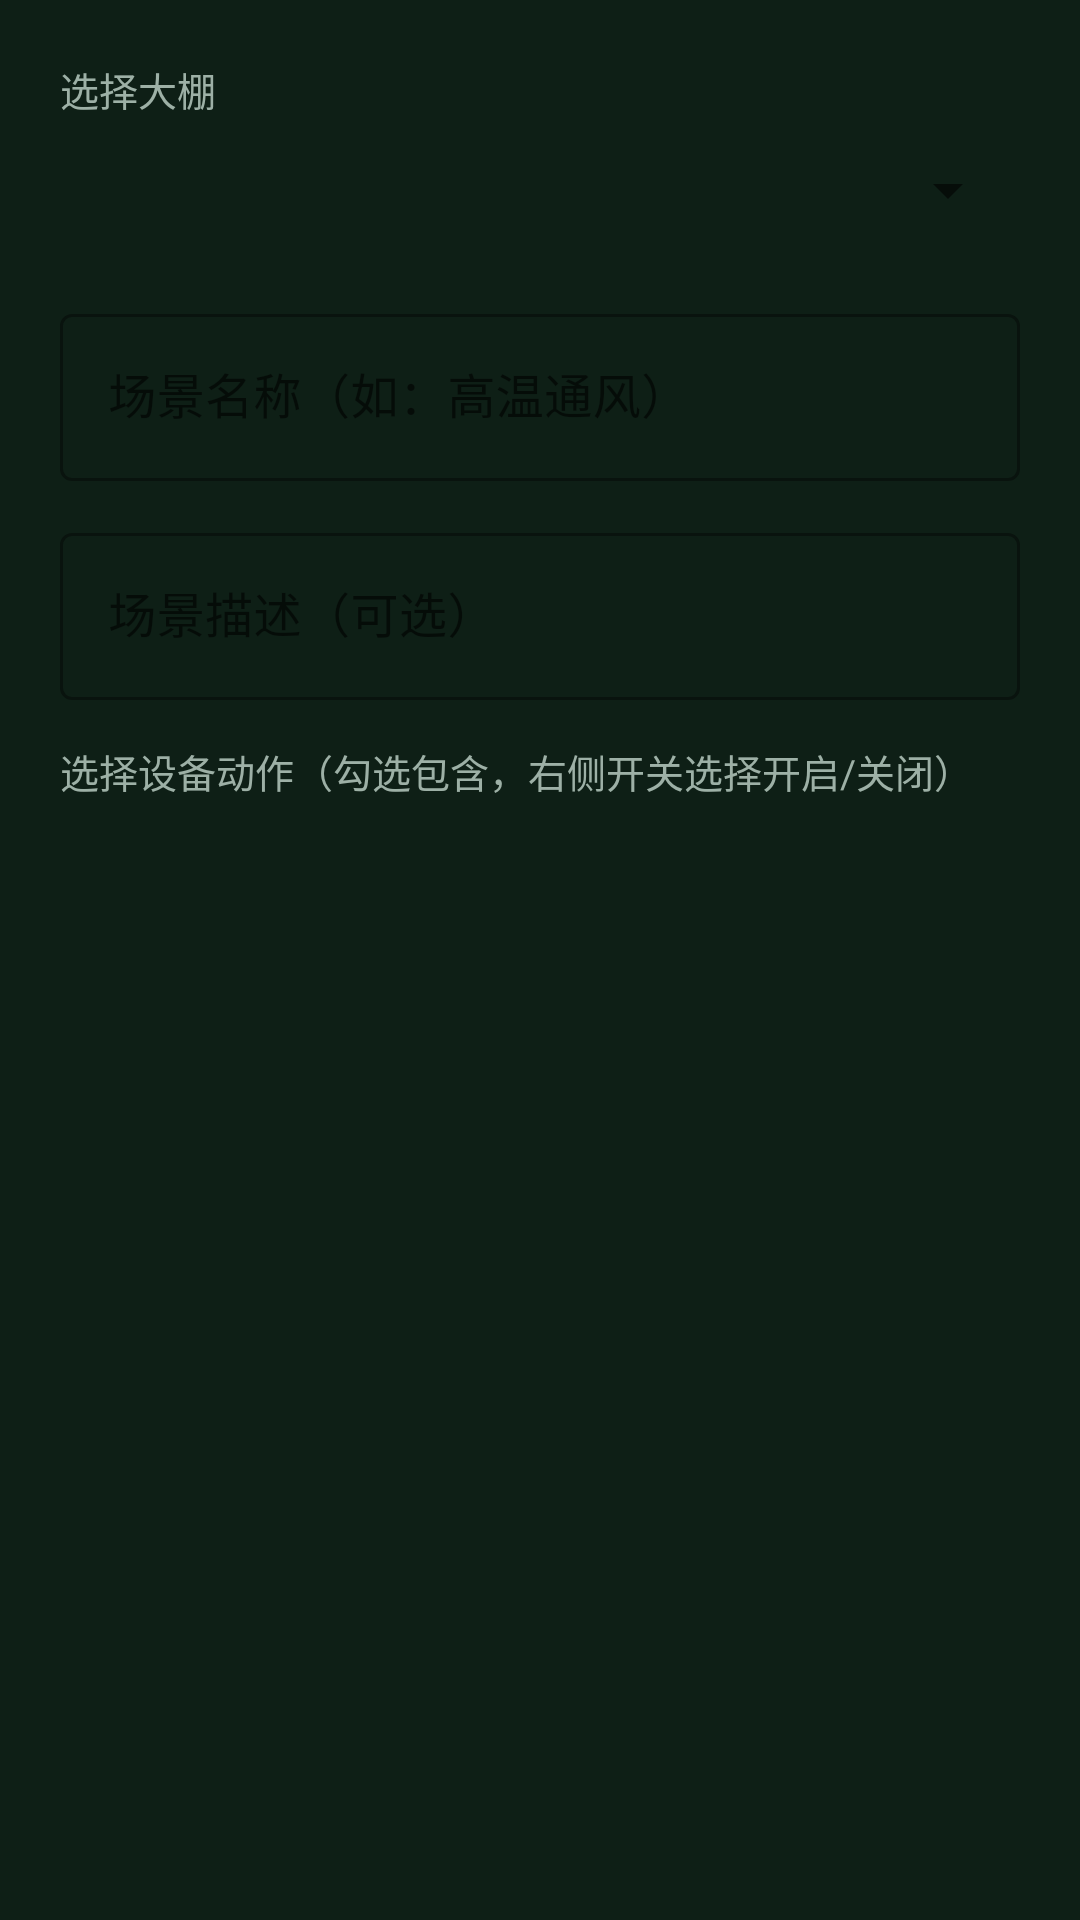

Layout XML and referenced resources for this Android screen:
<!-- AndroidManifest.xml: application theme Theme.SmartGreenhouse -->
<!-- res/layout/dialog_create_scene.xml -->
<?xml version="1.0" encoding="utf-8"?>
<ScrollView xmlns:android="http://schemas.android.com/apk/res/android"
    xmlns:app="http://schemas.android.com/apk/res-auto"
    android:layout_width="match_parent"
    android:layout_height="wrap_content"
    android:maxHeight="540dp">

    <LinearLayout
        android:layout_width="match_parent"
        android:layout_height="wrap_content"
        android:orientation="vertical"
        android:padding="20dp">

        <TextView
            android:layout_width="wrap_content"
            android:layout_height="wrap_content"
            android:text="选择大棚"
            android:textColor="@color/text_secondary"
            android:textSize="13sp" />

        <Spinner
            android:id="@+id/sp_scene_greenhouse"
            android:layout_width="match_parent"
            android:layout_height="48dp"
            android:layout_marginBottom="12dp" />

        <com.google.android.material.textfield.TextInputLayout
            style="@style/Widget.MaterialComponents.TextInputLayout.OutlinedBox"
            android:layout_width="match_parent"
            android:layout_height="wrap_content"
            android:hint="场景名称（如：高温通风）">

            <com.google.android.material.textfield.TextInputEditText
                android:id="@+id/et_scene_name"
                android:layout_width="match_parent"
                android:layout_height="wrap_content"
                android:maxLines="1" />
        </com.google.android.material.textfield.TextInputLayout>

        <com.google.android.material.textfield.TextInputLayout
            style="@style/Widget.MaterialComponents.TextInputLayout.OutlinedBox"
            android:layout_width="match_parent"
            android:layout_height="wrap_content"
            android:layout_marginTop="12dp"
            android:hint="场景描述（可选）">

            <com.google.android.material.textfield.TextInputEditText
                android:id="@+id/et_scene_desc"
                android:layout_width="match_parent"
                android:layout_height="wrap_content"
                android:maxLines="2" />
        </com.google.android.material.textfield.TextInputLayout>

        <TextView
            android:layout_width="wrap_content"
            android:layout_height="wrap_content"
            android:layout_marginTop="14dp"
            android:layout_marginBottom="4dp"
            android:text="选择设备动作（勾选包含，右侧开关选择开启/关闭）"
            android:textColor="@color/text_secondary"
            android:textSize="13sp" />

        <androidx.recyclerview.widget.RecyclerView
            android:id="@+id/rv_scene_pick"
            android:layout_width="match_parent"
            android:layout_height="wrap_content"
            android:maxHeight="240dp"
            android:nestedScrollingEnabled="false" />

        <TextView
            android:id="@+id/tv_pick_empty"
            android:layout_width="match_parent"
            android:layout_height="wrap_content"
            android:padding="12dp"
            android:text="该大棚暂无控制器设备，无法创建动作"
            android:textColor="@color/text_secondary"
            android:textSize="13sp"
            android:gravity="center"
            android:visibility="gone" />
    </LinearLayout>
</ScrollView>
<!-- resources referenced by this layout -->
<resources>
  <color name="text_secondary">#FF9DB0A6</color>
  <style name="Theme.SmartGreenhouse" parent="Theme.MaterialComponents.DayNight.NoActionBar.Bridge">
          <item name="colorPrimary">@color/primary</item>
          <item name="colorPrimaryDark">@color/bg_deep</item>
          <item name="colorAccent">@color/accent</item>
          <item name="colorSurface">@color/surface</item>
          <item name="android:statusBarColor">@color/bg_deep</item>
          <item name="android:navigationBarColor">@color/bg_deep</item>
          <item name="android:windowBackground">@color/background</item>
          <item name="android:textColorPrimary">@color/text_primary</item>
          <item name="android:forceDarkAllowed">false</item>
          <item name="cardViewStyle">@style/CardView.SmartGreenhouse</item>
          <item name="materialButtonStyle">@style/Button.SmartGreenhouse</item>
          
          <item name="materialAlertDialogTheme">@style/ThemeOverlay.SmartGreenhouse.MaterialAlertDialog</item>
      </style>
  <color name="primary">#FF3DDC84</color>
  <color name="bg_deep">#FF0A1712</color>
  <color name="accent">#FF4DD0E1</color>
  <color name="surface">#12FFFFFF</color>
  <color name="background">#FF0E1F16</color>
  <color name="text_primary">#FFF2F7F4</color>
  <style name="CardView.SmartGreenhouse" parent="Widget.MaterialComponents.CardView">
          <item name="cardBackgroundColor">@color/surface</item>
          <item name="cardCornerRadius">16dp</item>
          <item name="cardElevation">0dp</item>
          <item name="strokeWidth">1dp</item>
          <item name="strokeColor">@color/outline</item>
      </style>
  <style name="Button.SmartGreenhouse" parent="Widget.MaterialComponents.Button">
          <item name="android:textColor">@color/on_primary</item>
          <item name="android:textStyle">bold</item>
          <item name="android:minHeight">48dp</item>
          <item name="cornerRadius">26dp</item>
          <item name="backgroundTint">@color/primary</item>
      </style>
  <style name="ThemeOverlay.SmartGreenhouse.MaterialAlertDialog" parent="ThemeOverlay.MaterialComponents.MaterialAlertDialog">
          <item name="colorSurface">@color/dialog_surface</item>
          <item name="colorOnSurface">@color/on_surface</item>
          <item name="colorPrimary">@color/accent</item>
      </style>
  <color name="outline">#1EFFFFFF</color>
  <color name="on_primary">#FF0A1712</color>
  <color name="dialog_surface">#FF1B2721</color>
  <color name="on_surface">#FFF2F7F4</color>
</resources>
